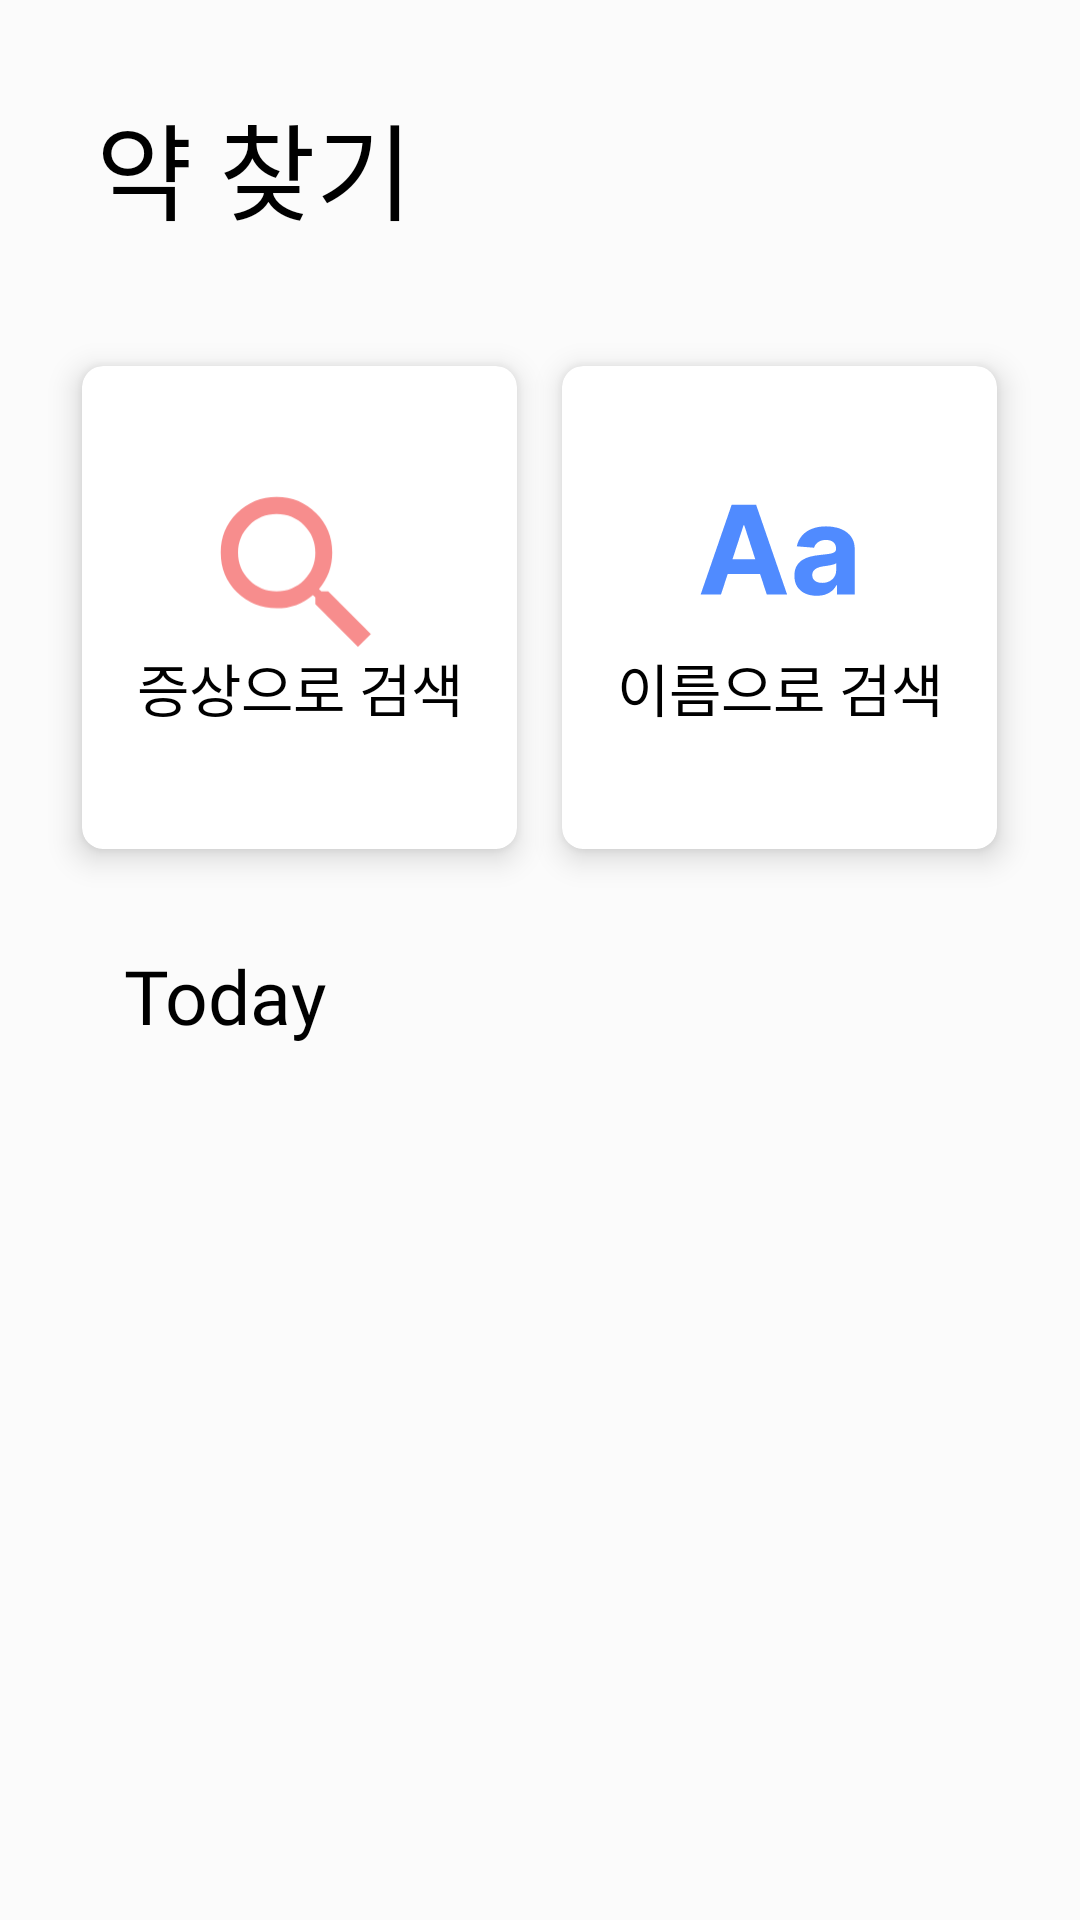

The Android layout XML behind this screen, and the referenced resources:
<!-- AndroidManifest.xml: application theme Theme.Allyak -->
<!-- res/layout/fragment_home.xml -->
<?xml version="1.0" encoding="utf-8"?>
<FrameLayout xmlns:android="http://schemas.android.com/apk/res/android"
    xmlns:tools="http://schemas.android.com/tools"
    xmlns:app="http://schemas.android.com/apk/res-auto"
    android:layout_width="match_parent"
    android:layout_height="match_parent"
    android:background="#FBFBFB"
    tools:context=".HomeFragment">
    <LinearLayout
        android:layout_width="match_parent"
        android:layout_height="match_parent"
        android:gravity="center_horizontal"
        android:orientation="vertical">
        <TextView
            android:layout_width="wrap_content"
            android:layout_height="73dp"
            android:text="약 찾기"
            android:fontFamily="@font/notoebold"
            android:textColor="@color/black"
            android:layout_marginRight="95dp"
            android:layout_marginTop="30dp"
            android:layout_marginBottom="7dp"
            android:textSize="35sp"/>
        <LinearLayout
            android:layout_width="match_parent"
            android:layout_height="190dp"
            android:gravity="center_horizontal"
            android:orientation="horizontal">
            <androidx.cardview.widget.CardView
                android:id="@+id/searchSymptom"
                android:layout_width="145dp"
                android:layout_height="161dp"
                android:layout_marginTop="12dp"
                android:layout_alignParentTop="true"
                android:layout_alignParentLeft="true"
                app:cardElevation="6dp"
                app:cardCornerRadius="7dp">
            <androidx.constraintlayout.widget.ConstraintLayout
                android:layout_width="match_parent"
                android:layout_height="match_parent">
                <ImageView
                    android:layout_width="70dp"
                    android:layout_height="70dp"
                    android:layout_marginStart="32dp"
                    android:layout_marginTop="35dp"
                    android:layout_marginEnd="33dp"
                    android:src="@drawable/ic_csearch"
                    app:layout_constraintEnd_toEndOf="parent"
                    app:layout_constraintStart_toStartOf="parent"
                    app:layout_constraintTop_toTopOf="parent" />
                <TextView
                    android:layout_width="wrap_content"
                    android:layout_height="wrap_content"
                    android:layout_marginStart="5dp"
                    android:layout_marginTop="93dp"
                    android:layout_marginEnd="5dp"
                    android:text="증상으로 검색"
                    android:textSize="19sp"
                    android:fontFamily="@font/notoebold"
                    android:textColor="@color/black"
                    app:layout_constraintEnd_toEndOf="parent"
                    app:layout_constraintStart_toStartOf="parent"
                    app:layout_constraintTop_toTopOf="parent" />
            </androidx.constraintlayout.widget.ConstraintLayout>
            </androidx.cardview.widget.CardView>
                    <androidx.cardview.widget.CardView
                        android:id="@+id/searchName"
                        android:layout_width="145dp"
                        android:layout_height="161dp"
                        android:layout_marginTop="12dp"
                        android:layout_marginLeft="15dp"
                        app:cardElevation="6dp"
                        app:cardCornerRadius="7dp">
                        <androidx.constraintlayout.widget.ConstraintLayout
                            android:layout_width="match_parent"
                            android:layout_height="match_parent">
                            <ImageView
                                android:layout_width="70dp"
                                android:layout_height="70dp"
                                android:layout_marginStart="32dp"
                                android:layout_marginTop="35dp"
                                android:layout_marginEnd="33dp"
                                android:src="@drawable/ic_caa"
                                app:layout_constraintEnd_toEndOf="parent"
                                app:layout_constraintStart_toStartOf="parent"
                                app:layout_constraintTop_toTopOf="parent" />
                            <TextView
                                android:layout_width="wrap_content"
                                android:layout_height="wrap_content"
                                android:layout_marginStart="5dp"
                                android:layout_marginTop="93dp"
                                android:layout_marginEnd="5dp"
                                android:fontFamily="@font/notoebold"
                                android:textColor="@color/black"
                                android:text="이름으로 검색"
                                android:textSize="19sp"
                                app:layout_constraintEnd_toEndOf="parent"
                                app:layout_constraintStart_toStartOf="parent"
                                app:layout_constraintTop_toTopOf="parent" />
                        </androidx.constraintlayout.widget.ConstraintLayout>
                    </androidx.cardview.widget.CardView>
            </LinearLayout>
        <TextView
            android:layout_width="wrap_content"
            android:layout_height="65dp"
            android:text="Today"
            android:fontFamily="@font/notoebold"
            android:textColor="@color/black"
            android:layout_marginRight="105dp"
            android:layout_marginTop="15dp"
            android:textSize="25sp"/>
        <LinearLayout
            android:id="@+id/todayList"
            android:layout_width="330dp"
            android:layout_height="wrap_content"
            android:layout_marginBottom="10dp">
            <androidx.recyclerview.widget.RecyclerView
                android:id="@+id/todayRecyclerView"
                android:layout_width="match_parent"
                android:layout_height="wrap_content"
                android:layout_margin = "10dp"
                android:background="@drawable/rect2"/>
        </LinearLayout>
    </LinearLayout>
</FrameLayout>
<!-- resources referenced by this layout -->
<resources>
  <color name="black">#FF000000</color>
  <!-- drawable ic_csearch (drawable) -->
  <vector xmlns:android="http://schemas.android.com/apk/res/android"
      android:width="53dp"
      android:height="54dp"
      android:viewportWidth="53"
      android:viewportHeight="54">
    <path
        android:pathData="M13.975,28.053C15.907,29.985 18.253,30.951 21.014,30.951C23.774,30.951 26.12,29.985 28.053,28.053C29.985,26.12 30.951,23.774 30.951,21.014C30.951,18.253 29.985,15.907 28.053,13.975C26.12,12.042 23.774,11.076 21.014,11.076C18.253,11.076 15.907,12.042 13.975,13.975C12.042,15.907 11.076,18.253 11.076,21.014C11.076,23.774 12.042,26.12 13.975,28.053ZM34.264,30.951L45.236,41.924L41.924,45.236L30.951,34.264V32.504L30.33,31.883C27.708,34.16 24.602,35.299 21.014,35.299C17.011,35.299 13.595,33.919 10.766,31.158C8.005,28.398 6.625,25.016 6.625,21.014C6.625,17.011 8.005,13.63 10.766,10.869C13.595,8.04 17.011,6.625 21.014,6.625C25.016,6.625 28.398,8.04 31.158,10.869C33.919,13.63 35.299,17.011 35.299,21.014C35.299,24.602 34.16,27.708 31.883,30.33L32.504,30.951H34.264Z"
        android:fillColor="#F78D8D"/>
    
  </vector>
  <!-- drawable rect2 (drawable) -->
  <?xml version="1.0" encoding="utf-8"?>
  <shape xmlns:android="http://schemas.android.com/apk/res/android"
      android:shape="rectangle">
      <solid android:color="#FFFFFF" />
      <corners android:radius="10dp" />
      <stroke android:color="#DEDEDE"
          android:width="1.5dp" />
  </shape>
  <style name="Theme.Allyak" parent="Base.Theme.Allyak" />
  <style name="Base.Theme.Allyak" parent="Theme.AppCompat.Light.DarkActionBar">
          <item name="colorPrimary">@color/maincolor</item>
          
         
          <item name="windowNoTitle">true</item>
          <item name="logo">@mipmap/ic_launcher</item>
          <item name="colorAccent">@color/maincolor</item>
          <item name="android:timePickerStyle">@style/MyTimePickerTheme</item>
      </style>
  <color name="maincolor">#3B7CFC</color>
  <style name="MyTimePickerTheme" parent="android:Widget.Material.Light.TimePicker">
          <item name="android:timePickerMode">clock</item>
      </style>
</resources>
